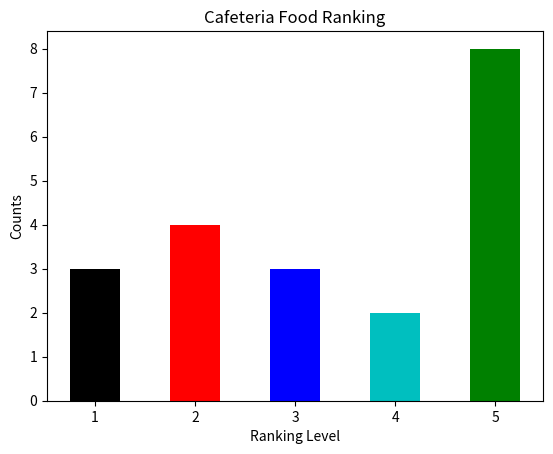

Write Python code to recreate this figure.
import pandas as pd
import matplotlib.pyplot as pp
list = [1, 2, 5, 4, 3, 5, 2, 1, 3, 3, 1, 4, 3, 3, 3, 2, 3, 3, 2, 5]
mySeries = pd.Series(data=list)
print(mySeries.value_counts(sort=False))
pp.bar([1, 2, 3, 4, 5], mySeries.value_counts(sort=False), 0.5, color=('k', 'r', 'b', 'c', 'g'))
pp.title('Cafeteria Food Ranking')
pp.xlabel('Ranking Level')
pp.ylabel('Counts')
pp.show()
